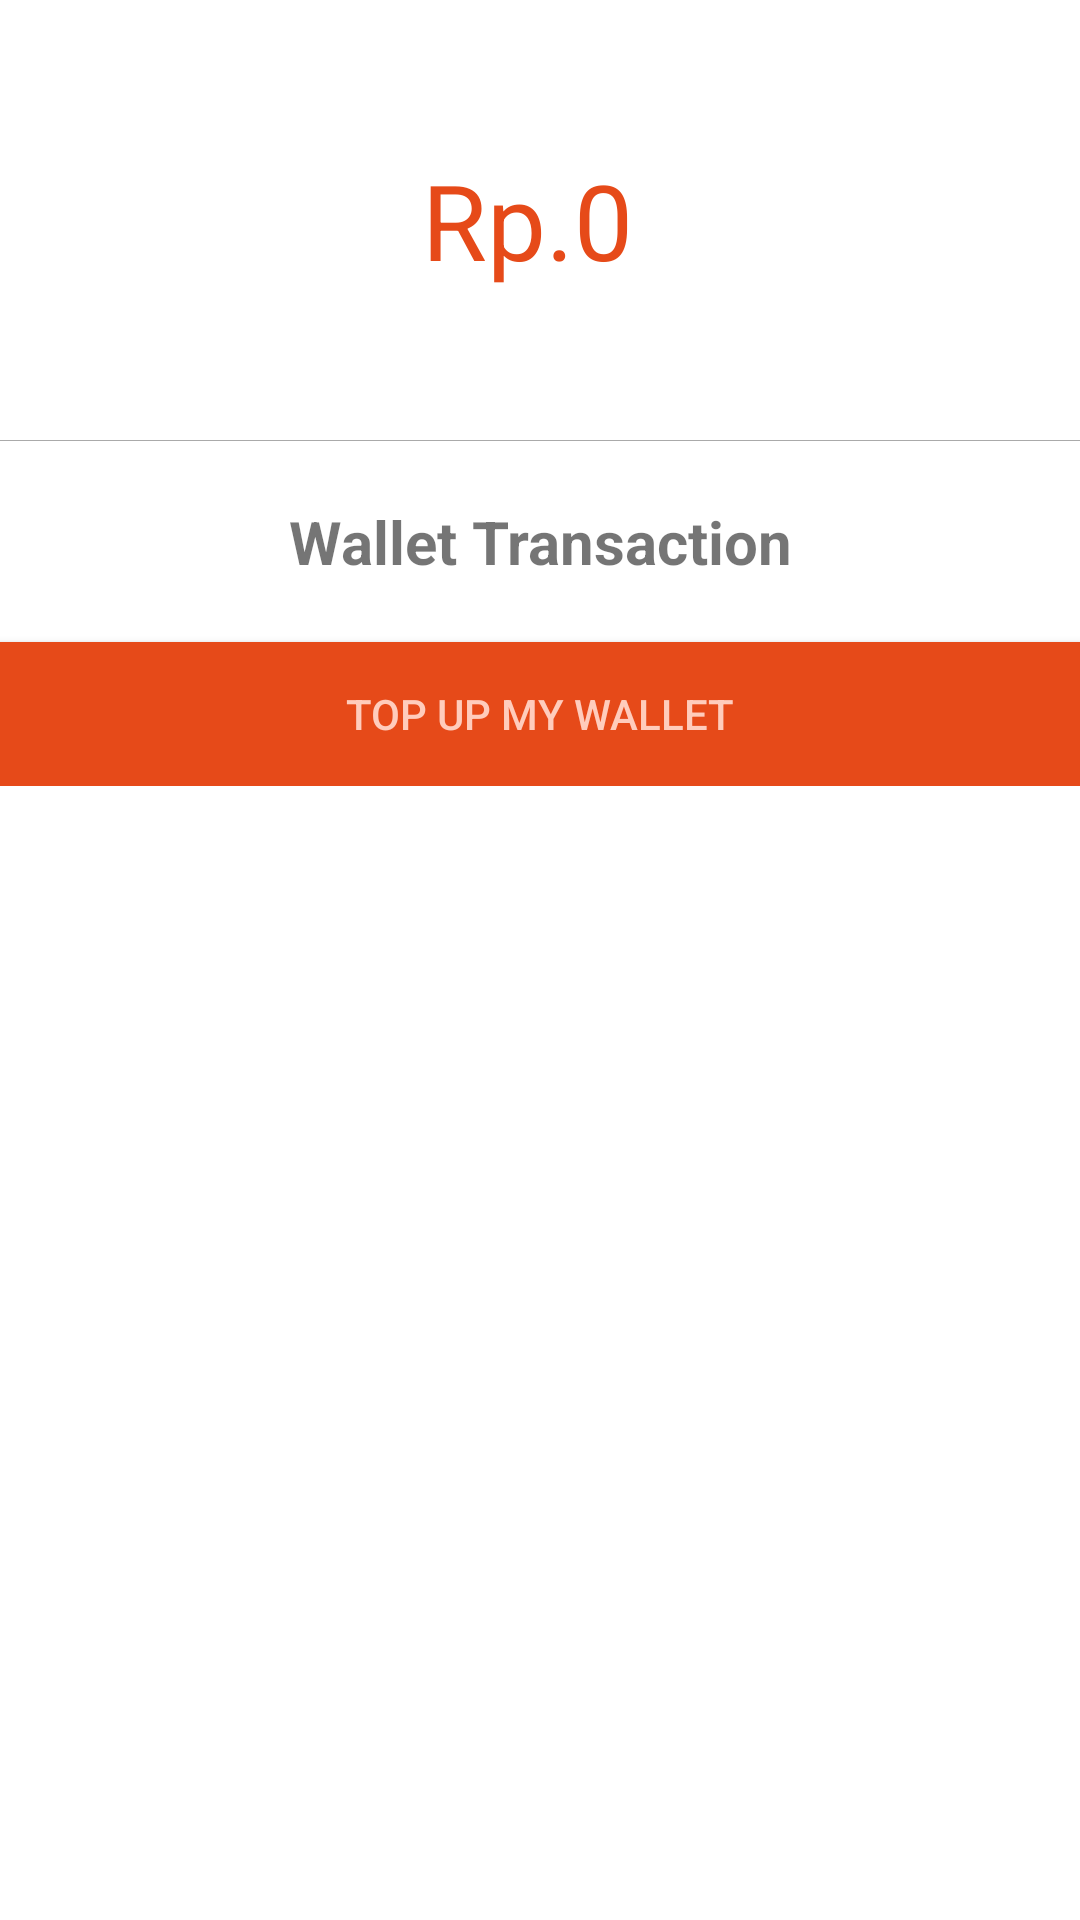

Reconstruct the res/layout file that produces this screen, plus the resources it refers to.
<!-- AndroidManifest.xml: application theme TeamQuotes -->
<!-- res/layout/fragment_wallet.xml -->
<?xml version="1.0" encoding="utf-8"?>
<LinearLayout xmlns:android="http://schemas.android.com/apk/res/android"
    xmlns:app="http://schemas.android.com/apk/res-auto"
    xmlns:tools="http://schemas.android.com/tools"
    android:layout_width="match_parent"
    android:layout_height="match_parent"
    tools:context="com.example.dmv2.dealmedanv2final.view.activity.MainActivity">
    

    <LinearLayout
        android:layout_width="wrap_content"
        android:layout_height="wrap_content"
        android:orientation="vertical"
        tools:layout_editor_absoluteX="0dp"
        tools:layout_editor_absoluteY="2dp"
        android:paddingBottom="@dimen/activity_vertical_margin"
        android:paddingLeft="@dimen/activity_horizontal_margin"
        android:paddingRight="@dimen/activity_horizontal_margin"
        android:paddingTop="@dimen/activity_vertical_margin">

        <TextView
            android:layout_width="match_parent"
            android:layout_height="wrap_content"
            android:layout_marginBottom="50dp"
            android:layout_marginTop="50dp"
            android:text="Rp.0 "
            android:textAlignment="center"
            android:textColor="@color/primary_dark"
            android:textSize="35dp"
            android:id="@+id/wallet_number"/>

        <View
            android:id="@+id/separator"
            android:layout_width="match_parent"
            android:layout_height="0.2dp"
            android:background="@android:color/darker_gray"
            android:visibility="visible" />

        <TextView
            android:layout_width="match_parent"
            android:layout_height="wrap_content"
            android:layout_marginBottom="20dp"
            android:layout_marginTop="20dp"
            android:text="Wallet Transaction"
            android:textAlignment="center"
            android:textSize="20dp"
            android:textStyle="bold" />

        <Button
            android:id="@+id/btn_wallet"
            android:layout_width="match_parent"
            android:layout_height="wrap_content"
            android:background="@color/primary_dark"
            android:text="Top Up My Wallet"
            android:textColor="@color/primary_light" />
    </LinearLayout>
</LinearLayout>
<!-- resources referenced by this layout -->
<resources>
  <color name="primary_dark">#E64A19</color>
  <color name="primary_light">#FFCCBC</color>
  <style name="TeamQuotes" parent="AppTheme">
          <item name="colorPrimary">@color/colorPrimary</item>
          <item name="colorPrimaryDark">@color/primary_dark</item>
          <item name="colorAccent">@color/accent</item>
          <item name="android:colorBackground">@color/cardview_light_background</item>
          <item name="android:textColorPrimary">@color/primary_text</item>
          <item name="android:textColorSecondary">@color/secondary_text</item>
      </style>
  <style name="AppTheme" parent="Theme.AppCompat.Light.DarkActionBar">
          
          <item name="colorPrimary">@color/colorPrimary</item>
          <item name="colorPrimaryDark">@color/colorPrimaryDark</item>
          <item name="colorAccent">@color/colorAccent</item>
      </style>
  <color name="colorPrimary">#FF5722</color>
  <color name="accent">#FF9800</color>
  <color name="primary_text">#212121</color>
  <color name="secondary_text">#757575</color>
  <color name="colorPrimaryDark">#303f9f</color>
  <color name="colorAccent">#FF4081</color>
</resources>
